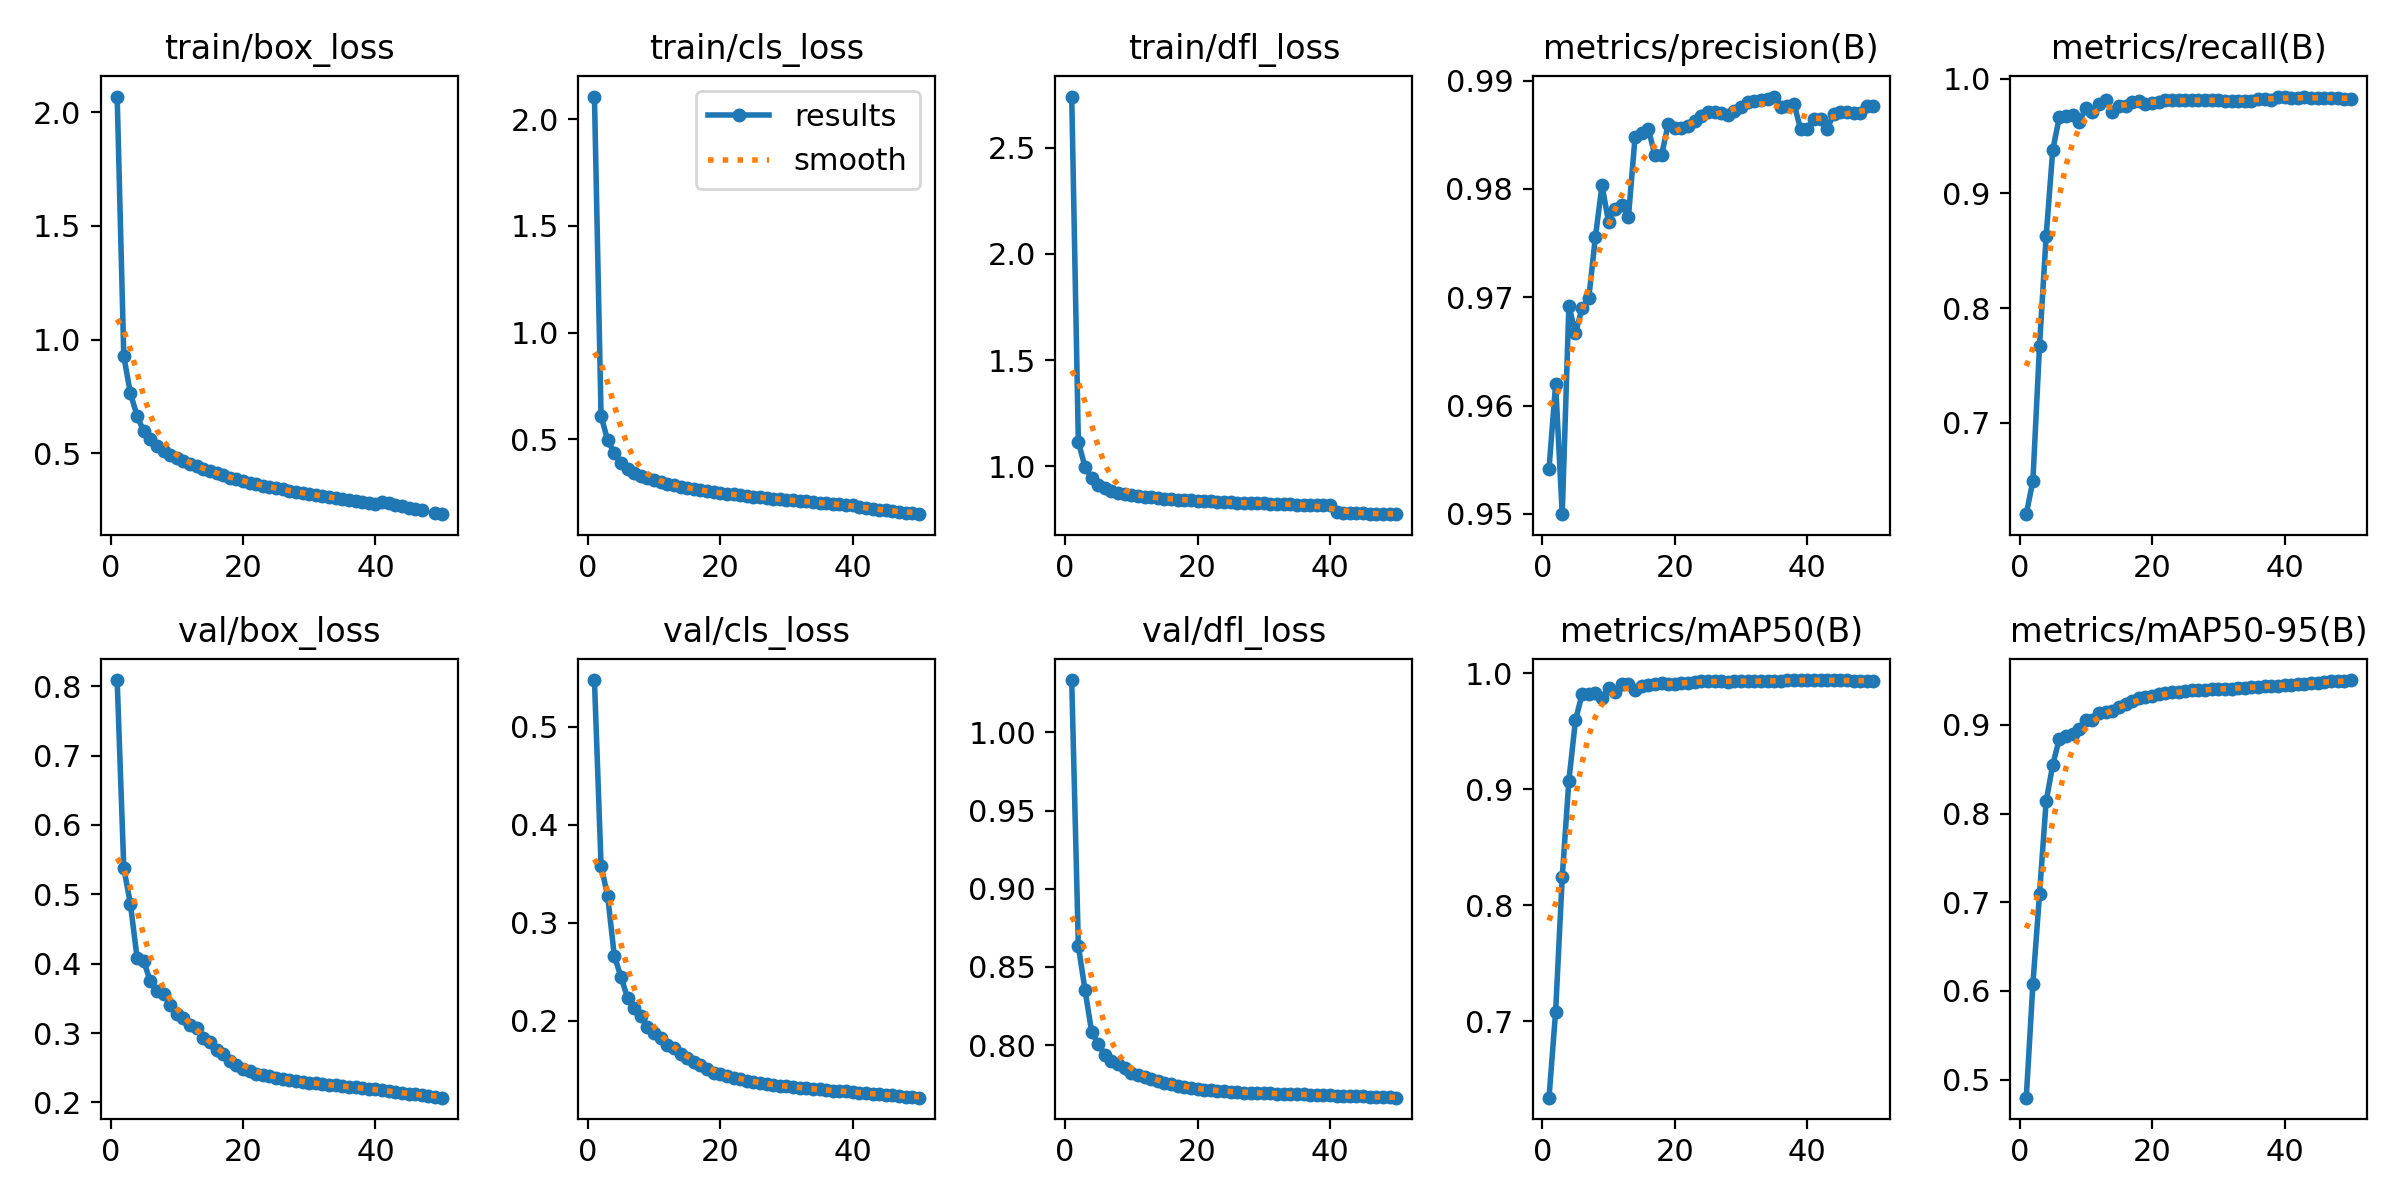

Source data for this figure (header and first rows):
epoch, time, train/box_loss, train/cls_loss, train/dfl_loss, metrics/precision(B), metrics/recall(B), metrics/mAP50(B), metrics/mAP50-95(B), val/box_loss, val/cls_loss, val/dfl_loss, lr/pg0, lr/pg1, lr/pg2
1, 364.4, 2.069, 2.107, 2.741, 0.9541, 0.6202, 0.6342, 0.4797, 0.809, 0.5478, 1.033, 0.003332, 0.003332, 0.003332
2, 706.9, 0.9264, 0.6089, 1.114, 0.962, 0.6493, 0.7083, 0.6077, 0.5378, 0.3583, 0.8635, 0.006533, 0.006533, 0.006533
3, 1041, 0.7639, 0.4951, 0.9975, 0.95, 0.767, 0.8243, 0.7091, 0.486, 0.3271, 0.8354, 0.009603, 0.009603, 0.009603
4, 1372, 0.6646, 0.4355, 0.9447, 0.9692, 0.8628, 0.9074, 0.8137, 0.4088, 0.2663, 0.8086, 0.009406, 0.009406, 0.009406
5, 1703, 0.5968, 0.3873, 0.9097, 0.9667, 0.9378, 0.9596, 0.855, 0.4038, 0.245, 0.8004, 0.009208, 0.009208, 0.009208
6, 2034, 0.561, 0.3627, 0.8953, 0.969, 0.9667, 0.9821, 0.8845, 0.3748, 0.2232, 0.7939, 0.00901, 0.00901, 0.00901
7, 2366, 0.5332, 0.3428, 0.8837, 0.9699, 0.9675, 0.982, 0.8876, 0.3604, 0.2132, 0.7895, 0.008812, 0.008812, 0.008812
8, 2696, 0.5106, 0.3285, 0.874, 0.9755, 0.9686, 0.9826, 0.8898, 0.3565, 0.2046, 0.7878, 0.008614, 0.008614, 0.008614
9, 3028, 0.4931, 0.316, 0.8691, 0.9803, 0.962, 0.979, 0.8953, 0.341, 0.1938, 0.785, 0.008416, 0.008416, 0.008416
10, 3359, 0.4786, 0.3069, 0.8636, 0.9769, 0.9748, 0.9872, 0.9051, 0.3272, 0.1878, 0.7823, 0.008218, 0.008218, 0.008218
11, 3691, 0.4638, 0.2974, 0.8586, 0.9782, 0.9712, 0.984, 0.9053, 0.3216, 0.1829, 0.7811, 0.00802, 0.00802, 0.00802
12, 4022, 0.4521, 0.2895, 0.8558, 0.9785, 0.9781, 0.9907, 0.913, 0.311, 0.1752, 0.7794, 0.007822, 0.007822, 0.007822
13, 4354, 0.4416, 0.2848, 0.8532, 0.9774, 0.9814, 0.9909, 0.915, 0.3072, 0.1722, 0.7783, 0.007624, 0.007624, 0.007624
14, 4686, 0.429, 0.2761, 0.8506, 0.9848, 0.971, 0.9854, 0.9159, 0.2927, 0.1658, 0.7771, 0.007426, 0.007426, 0.007426
15, 5017, 0.4214, 0.271, 0.847, 0.9851, 0.9758, 0.9894, 0.9198, 0.2868, 0.1625, 0.7758, 0.007228, 0.007228, 0.007228
16, 5348, 0.4127, 0.2666, 0.8454, 0.9855, 0.9759, 0.99, 0.9235, 0.2759, 0.1583, 0.7748, 0.00703, 0.00703, 0.00703
17, 5680, 0.402, 0.2612, 0.8423, 0.9831, 0.9801, 0.9911, 0.9265, 0.2701, 0.1548, 0.7739, 0.006832, 0.006832, 0.006832
18, 6012, 0.3928, 0.2557, 0.84, 0.9831, 0.9809, 0.9919, 0.9298, 0.2603, 0.1504, 0.7731, 0.006634, 0.006634, 0.006634
19, 6343, 0.3846, 0.2508, 0.8391, 0.986, 0.9779, 0.9906, 0.9311, 0.2546, 0.1472, 0.7726, 0.006436, 0.006436, 0.006436
20, 6675, 0.378, 0.2478, 0.8376, 0.9857, 0.979, 0.9905, 0.9326, 0.2488, 0.1458, 0.772, 0.006238, 0.006238, 0.006238
21, 7006, 0.3669, 0.2423, 0.8353, 0.9856, 0.9799, 0.9913, 0.9344, 0.2453, 0.1437, 0.7715, 0.00604, 0.00604, 0.00604
22, 7336, 0.3625, 0.2412, 0.8343, 0.9858, 0.9812, 0.9919, 0.9357, 0.2416, 0.1412, 0.771, 0.005842, 0.005842, 0.005842
23, 7667, 0.356, 0.2363, 0.832, 0.9862, 0.9811, 0.9923, 0.9365, 0.2397, 0.1405, 0.7708, 0.005644, 0.005644, 0.005644
24, 7999, 0.3524, 0.2344, 0.8319, 0.9868, 0.9815, 0.9935, 0.9372, 0.2379, 0.1389, 0.7704, 0.005446, 0.005446, 0.005446
25, 8330, 0.3459, 0.2309, 0.8301, 0.9871, 0.9815, 0.9935, 0.938, 0.2358, 0.1372, 0.7701, 0.005248, 0.005248, 0.005248
26, 8661, 0.3404, 0.2274, 0.8287, 0.9871, 0.9814, 0.9936, 0.9388, 0.2338, 0.1364, 0.7698, 0.00505, 0.00505, 0.00505
27, 8993, 0.335, 0.2241, 0.827, 0.987, 0.9812, 0.9929, 0.939, 0.2323, 0.1356, 0.7696, 0.004852, 0.004852, 0.004852
28, 9325, 0.3285, 0.2202, 0.8266, 0.9869, 0.9814, 0.9929, 0.9395, 0.2307, 0.1345, 0.7695, 0.004654, 0.004654, 0.004654
29, 9656, 0.3255, 0.2185, 0.8255, 0.9872, 0.9816, 0.993, 0.9399, 0.2296, 0.1336, 0.7694, 0.004456, 0.004456, 0.004456
30, 9988, 0.3211, 0.2164, 0.8246, 0.9875, 0.9815, 0.9933, 0.9405, 0.2284, 0.1331, 0.7692, 0.004258, 0.004258, 0.004258
31, 10320, 0.316, 0.2129, 0.8235, 0.988, 0.9808, 0.993, 0.9406, 0.2274, 0.1326, 0.769, 0.00406, 0.00406, 0.00406
32, 10652, 0.3103, 0.2105, 0.8228, 0.9881, 0.9808, 0.9929, 0.9409, 0.2262, 0.1316, 0.7689, 0.003862, 0.003862, 0.003862
33, 10984, 0.3079, 0.2086, 0.8217, 0.9882, 0.9806, 0.9931, 0.9416, 0.225, 0.131, 0.7688, 0.003664, 0.003664, 0.003664
34, 11315, 0.3033, 0.2048, 0.8201, 0.9883, 0.9809, 0.9933, 0.942, 0.2243, 0.1305, 0.7686, 0.003466, 0.003466, 0.003466
35, 11648, 0.2971, 0.2022, 0.8189, 0.9885, 0.9807, 0.9934, 0.9423, 0.2233, 0.1301, 0.7685, 0.003268, 0.003268, 0.003268
36, 11979, 0.2942, 0.2003, 0.8185, 0.9875, 0.982, 0.9934, 0.9428, 0.2223, 0.1292, 0.7684, 0.00307, 0.00307, 0.00307
37, 12311, 0.2891, 0.1964, 0.8184, 0.9876, 0.9819, 0.9939, 0.9432, 0.2215, 0.1287, 0.7682, 0.002872, 0.002872, 0.002872
38, 12643, 0.2854, 0.1946, 0.8169, 0.9879, 0.9815, 0.994, 0.9436, 0.2206, 0.1281, 0.7681, 0.002674, 0.002674, 0.002674
39, 12975, 0.281, 0.1919, 0.8161, 0.9855, 0.9844, 0.9941, 0.9441, 0.2198, 0.1281, 0.7679, 0.002476, 0.002476, 0.002476
40, 13307, 0.2767, 0.1895, 0.8156, 0.9855, 0.9843, 0.9941, 0.9446, 0.2188, 0.1275, 0.7678, 0.002278, 0.002278, 0.002278
41, 13639, 0.2865, 0.1814, 0.7818, 0.9864, 0.9833, 0.9942, 0.9454, 0.2174, 0.1268, 0.7677, 0.00208, 0.00208, 0.00208
42, 13970, 0.2803, 0.1774, 0.7797, 0.9864, 0.9833, 0.9942, 0.9458, 0.2163, 0.1261, 0.7675, 0.001882, 0.001882, 0.001882
43, 14300, 0.2734, 0.1746, 0.7796, 0.9855, 0.9845, 0.9942, 0.9466, 0.2149, 0.1257, 0.7674, 0.001684, 0.001684, 0.001684
44, 14630, 0.2656, 0.1705, 0.7776, 0.9869, 0.9833, 0.9939, 0.947, 0.2138, 0.1249, 0.7672, 0.001486, 0.001486, 0.001486
45, 14961, 0.2606, 0.1663, 0.7773, 0.9871, 0.9831, 0.9938, 0.9476, 0.2125, 0.1243, 0.7671, 0.001288, 0.001288, 0.001288
46, 15293, 0.2556, 0.1632, 0.7766, 0.9871, 0.9829, 0.9938, 0.9482, 0.2115, 0.1239, 0.767, 0.00109, 0.00109, 0.00109
47, 15624, 0.2495, 0.1598, 0.7758, 0.987, 0.9833, 0.9937, 0.9489, 0.2103, 0.1233, 0.7668, 0.000892, 0.000892, 0.000892
48, 15954, inf, 0.1557, 0.7746, 0.987, 0.9834, 0.9935, 0.9493, 0.2091, 0.1227, 0.7666, 0.000694, 0.000694, 0.000694
49, 16284, 0.2385, 0.1525, 0.7748, 0.9876, 0.9827, 0.9935, 0.9499, 0.2079, 0.122, 0.7665, 0.000496, 0.000496, 0.000496
50, 16614, 0.2318, 0.1486, 0.7738, 0.9877, 0.9826, 0.9933, 0.9505, 0.2068, 0.1216, 0.7663, 0.000298, 0.000298, 0.000298
